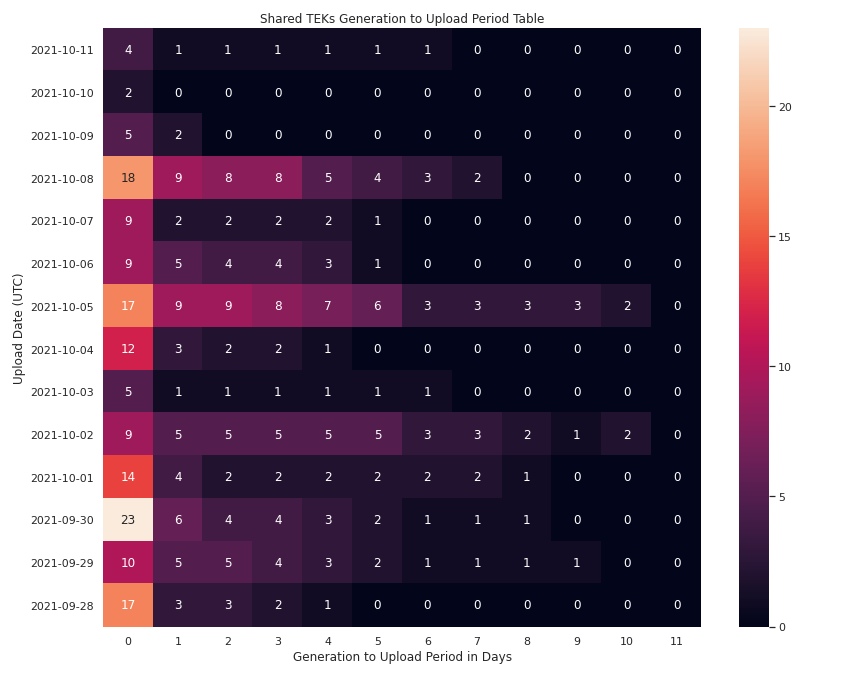

The table this chart was drawn from, first rows:
upload_date, 0, 1, 2, 3, 4, 5, 6, 7, 8, 9, 10, 11
2021-10-11, 4, 1, 1, 1, 1, 1, 1, 0, 0, 0, 0, 0
2021-10-10, 2, 0, 0, 0, 0, 0, 0, 0, 0, 0, 0, 0
2021-10-09, 5, 2, 0, 0, 0, 0, 0, 0, 0, 0, 0, 0
2021-10-08, 18, 9, 8, 8, 5, 4, 3, 2, 0, 0, 0, 0
2021-10-07, 9, 2, 2, 2, 2, 1, 0, 0, 0, 0, 0, 0
2021-10-06, 9, 5, 4, 4, 3, 1, 0, 0, 0, 0, 0, 0
2021-10-05, 17, 9, 9, 8, 7, 6, 3, 3, 3, 3, 2, 0
2021-10-04, 12, 3, 2, 2, 1, 0, 0, 0, 0, 0, 0, 0
2021-10-03, 5, 1, 1, 1, 1, 1, 1, 0, 0, 0, 0, 0
2021-10-02, 9, 5, 5, 5, 5, 5, 3, 3, 2, 1, 2, 0
2021-10-01, 14, 4, 2, 2, 2, 2, 2, 2, 1, 0, 0, 0
2021-09-30, 23, 6, 4, 4, 3, 2, 1, 1, 1, 0, 0, 0
2021-09-29, 10, 5, 5, 4, 3, 2, 1, 1, 1, 1, 0, 0
2021-09-28, 17, 3, 3, 2, 1, 0, 0, 0, 0, 0, 0, 0
2021-09-27, 12, 3, 3, 3, 3, 2, 0, 0, 0, 0, 0, 0
2021-09-26, 8, 4, 1, 1, 1, 0, 0, 0, 0, 0, 0, 0
2021-09-25, 7, 4, 2, 1, 1, 1, 1, 0, 0, 0, 0, 0
2021-09-24, 14, 7, 6, 6, 6, 5, 4, 2, 2, 2, 2, 0
2021-09-23, 18, 12, 10, 8, 5, 4, 4, 3, 3, 3, 1, 0
2021-09-22, 22, 9, 8, 7, 6, 4, 4, 4, 2, 1, 1, 0
2021-09-21, 14, 10, 7, 7, 5, 3, 1, 1, 0, 0, 0, 0
2021-09-20, 18, 6, 5, 5, 5, 5, 1, 0, 0, 0, 0, 0
2021-09-19, 4, 7, 2, 2, 1, 1, 0, 0, 0, 0, 0, 0
2021-09-18, 16, 13, 8, 8, 7, 5, 2, 2, 2, 2, 1, 0
2021-09-17, 17, 14, 12, 9, 9, 6, 3, 1, 0, 0, 0, 0
2021-09-16, 22, 14, 12, 8, 6, 4, 3, 3, 3, 3, 3, 0
2021-09-15, 14, 7, 6, 6, 5, 3, 3, 1, 1, 1, 0, 0
2021-09-14, 26, 13, 11, 9, 7, 7, 6, 3, 1, 0, 0, 0
2021-09-13, 17, 10, 9, 8, 6, 6, 2, 2, 0, 0, 0, 0
2021-09-12, 18, 7, 5, 4, 3, 2, 1, 0, 0, 0, 0, 0
2021-09-11, 22, 9, 8, 7, 3, 2, 1, 0, 0, 0, 0, 0
2021-09-10, 17, 8, 5, 5, 5, 3, 1, 0, 0, 0, 0, 0
2021-09-09, 29, 19, 13, 11, 7, 4, 1, 1, 1, 1, 0, 0
2021-09-08, 16, 10, 7, 6, 5, 5, 4, 3, 3, 0, 0, 0
2021-09-07, 32, 13, 11, 10, 9, 9, 5, 1, 1, 0, 0, 0
2021-09-06, 18, 11, 9, 9, 8, 6, 4, 1, 0, 0, 0, 0
2021-09-05, 13, 11, 7, 5, 4, 3, 2, 2, 1, 1, 0, 0
2021-09-04, 27, 13, 11, 8, 5, 3, 2, 2, 1, 0, 0, 0
2021-09-03, 22, 14, 11, 10, 9, 8, 4, 2, 0, 0, 0, 0
2021-09-02, 28, 12, 12, 10, 10, 9, 4, 3, 2, 1, 0, 0
2021-09-01, 33, 20, 16, 14, 12, 9, 8, 7, 5, 2, 1, 0
2021-08-31, 40, 15, 14, 12, 11, 10, 7, 4, 4, 3, 2, 0
2021-08-30, 41, 15, 13, 11, 10, 8, 5, 4, 2, 0, 0, 0
2021-08-29, 22, 16, 10, 9, 9, 6, 3, 1, 1, 1, 1, 0
2021-08-28, 33, 19, 14, 13, 10, 7, 6, 5, 3, 2, 2, 0
2021-08-27, 71, 33, 30, 24, 21, 16, 14, 10, 7, 5, 5, 0
2021-08-26, 45, 18, 13, 11, 9, 8, 5, 3, 2, 1, 1, 0
2021-08-25, 79, 35, 30, 21, 18, 15, 10, 3, 2, 1, 1, 0
2021-08-24, 66, 22, 19, 18, 14, 11, 7, 6, 3, 2, 1, 0
2021-08-23, 61, 28, 21, 20, 15, 11, 10, 8, 4, 2, 1, 0
2021-08-22, 35, 12, 8, 5, 5, 3, 3, 2, 2, 1, 1, 0
2021-08-21, 47, 25, 19, 17, 13, 9, 5, 3, 2, 2, 2, 0
2021-08-20, 64, 35, 26, 23, 18, 9, 7, 3, 3, 3, 3, 0
2021-08-19, 76, 33, 23, 21, 18, 11, 6, 6, 3, 1, 1, 0
2021-08-18, 76, 33, 30, 25, 18, 12, 9, 7, 4, 1, 0, 0
2021-08-17, 63, 20, 13, 12, 9, 8, 5, 3, 2, 0, 0, 0
2021-08-16, 60, 27, 21, 21, 17, 14, 9, 7, 3, 2, 0, 0
2021-08-15, 49, 24, 15, 14, 10, 6, 5, 5, 2, 2, 2, 0
2021-08-14, 49, 21, 19, 15, 13, 10, 5, 0, 0, 0, 0, 0
2021-08-13, 93, 32, 25, 22, 20, 17, 11, 8, 6, 3, 3, 0
... 24 more rows
